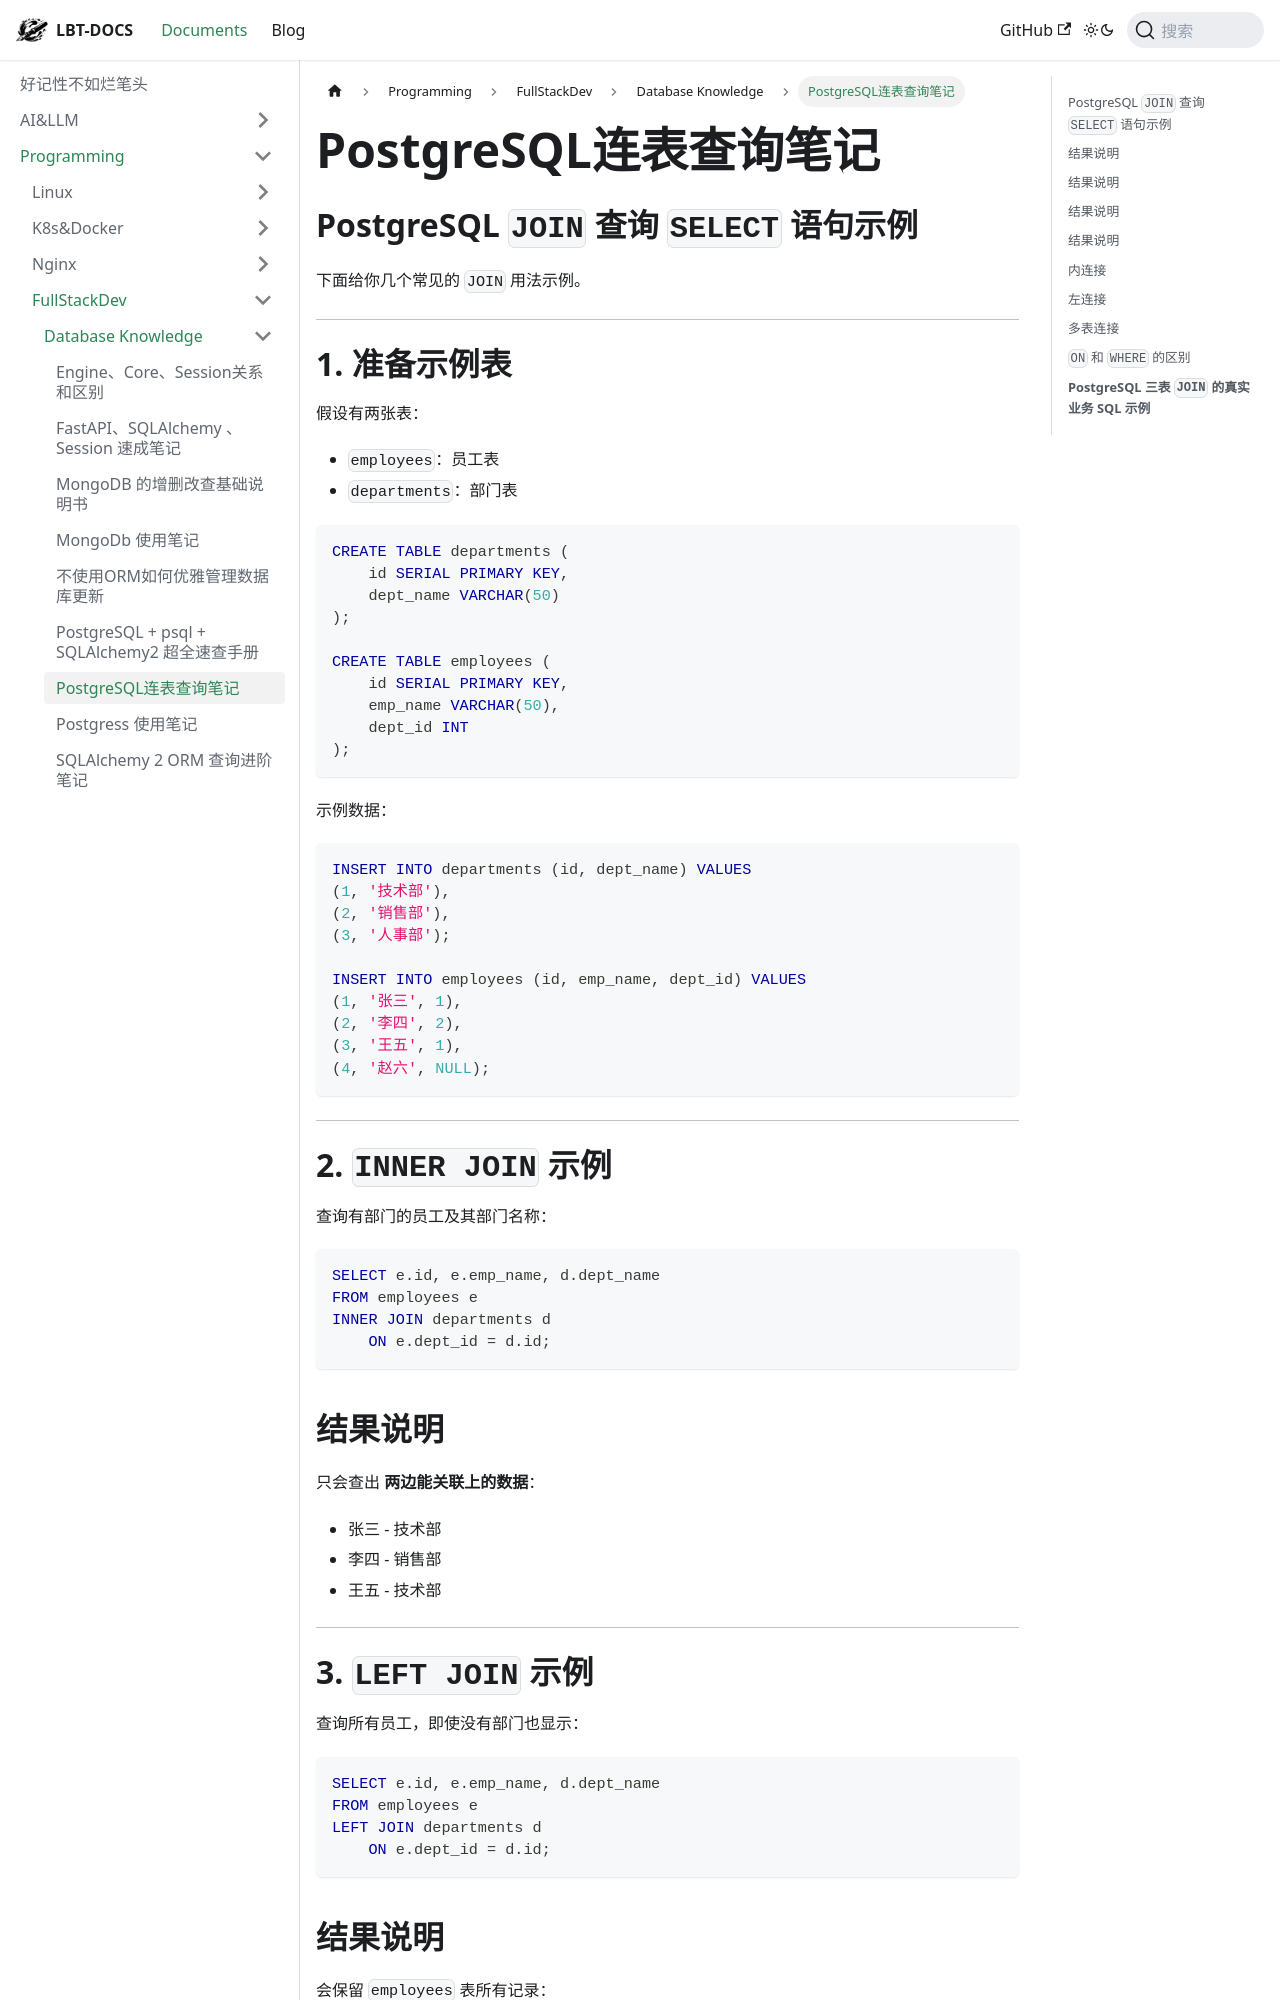

repository: fhvknb/lbt-docs · page: docs/Programming/FullStackDev/Database知识/PostgreSQL连表查询笔记.html · generator: docusaurus

## PostgreSQL `JOIN` 查询 `SELECT` 语句示例

下面给你几个常见的 `JOIN` 用法示例。

---

# 1. 准备示例表

假设有两张表：

- `employees`：员工表
- `departments`：部门表

```sql
CREATE TABLE departments (
    id SERIAL PRIMARY KEY,
    dept_name VARCHAR(50)
);

CREATE TABLE employees (
    id SERIAL PRIMARY KEY,
    emp_name VARCHAR(50),
    dept_id INT
);
```

示例数据：

```sql
INSERT INTO departments (id, dept_name) VALUES
(1, '技术部'),
(2, '销售部'),
(3, '人事部');

INSERT INTO employees (id, emp_name, dept_id) VALUES
(1, '张三', 1),
(2, '李四', 2),
(3, '王五', 1),
(4, '赵六', NULL);
```

---

# 2. `INNER JOIN` 示例
查询有部门的员工及其部门名称：

```sql
SELECT e.id, e.emp_name, d.dept_name
FROM employees e
INNER JOIN departments d
    ON e.dept_id = d.id;
```

## 结果说明
只会查出 **两边能关联上的数据**：

- 张三 - 技术部
- 李四 - 销售部
- 王五 - 技术部

---

# 3. `LEFT JOIN` 示例
查询所有员工，即使没有部门也显示：

```sql
SELECT e.id, e.emp_name, d.dept_name
FROM employees e
LEFT JOIN departments d
    ON e.dept_id = d.id;
```
